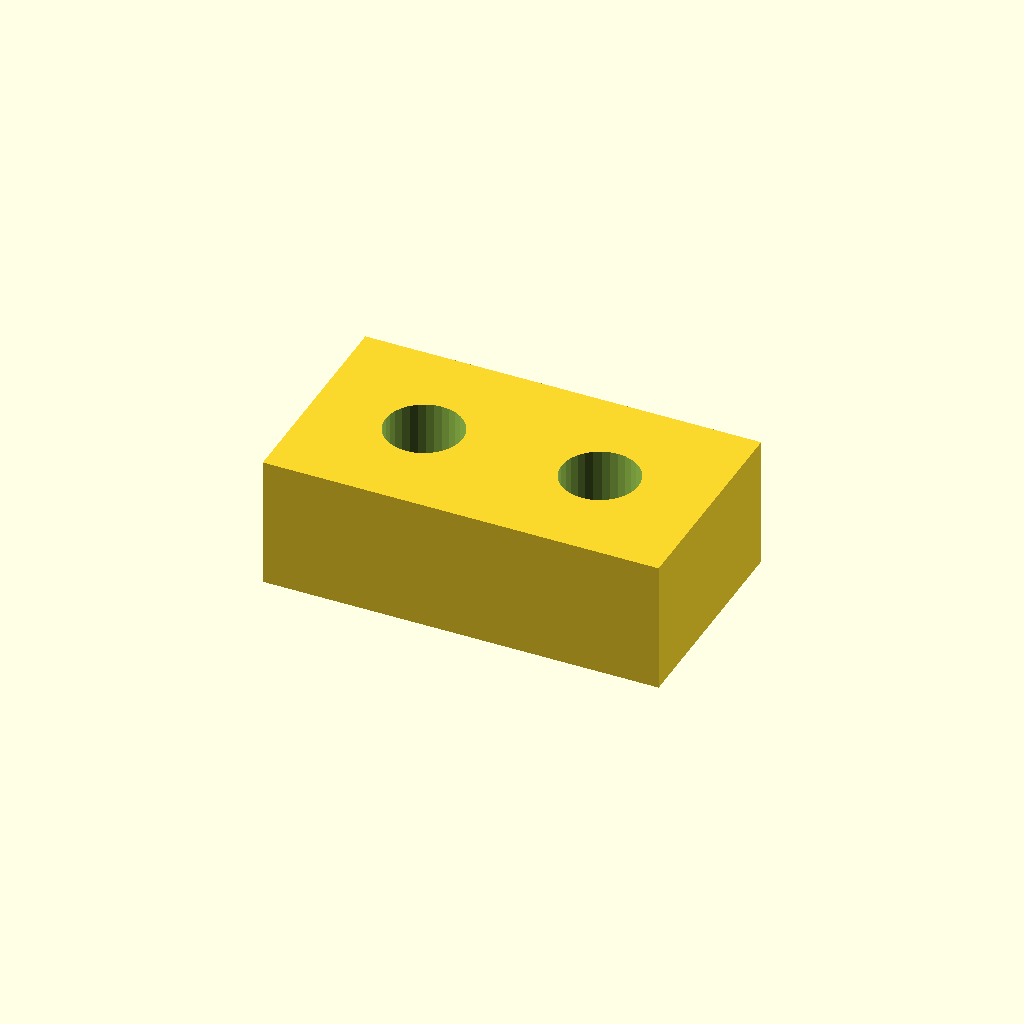
Cell 1: the model at its default parameters.
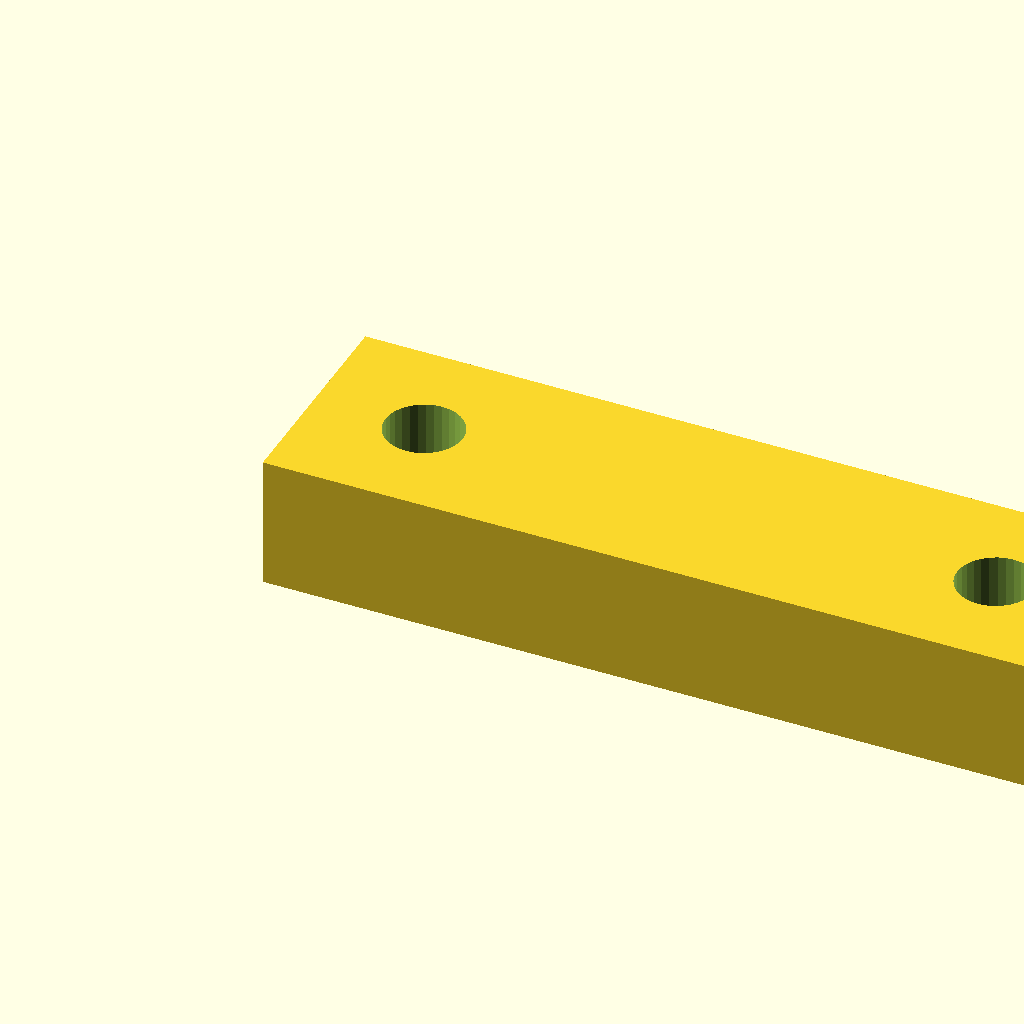
Cell 2: pad_l = 36 (everything else at default).
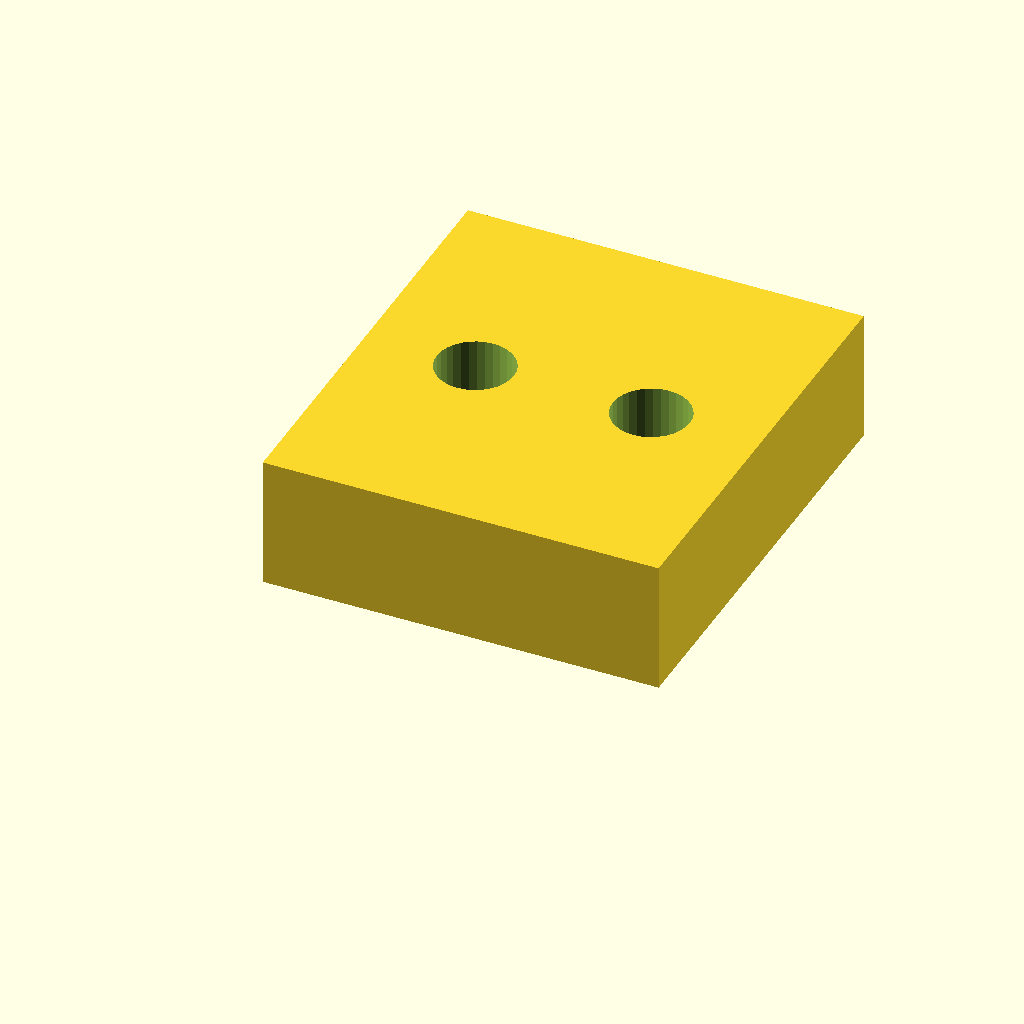
Cell 3 — pad_w set to 20, the other parameters unchanged.
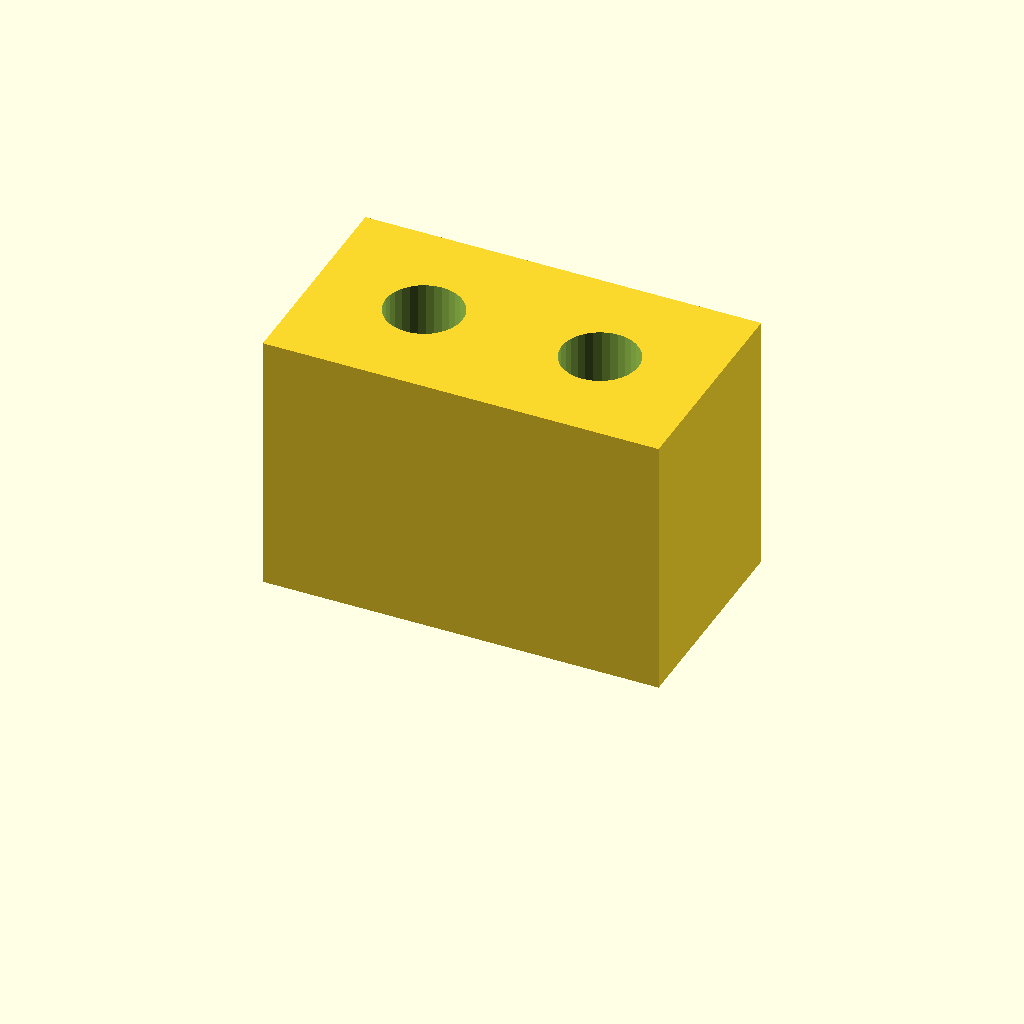
Cell 4 — pad_t set to 12, the other parameters unchanged.
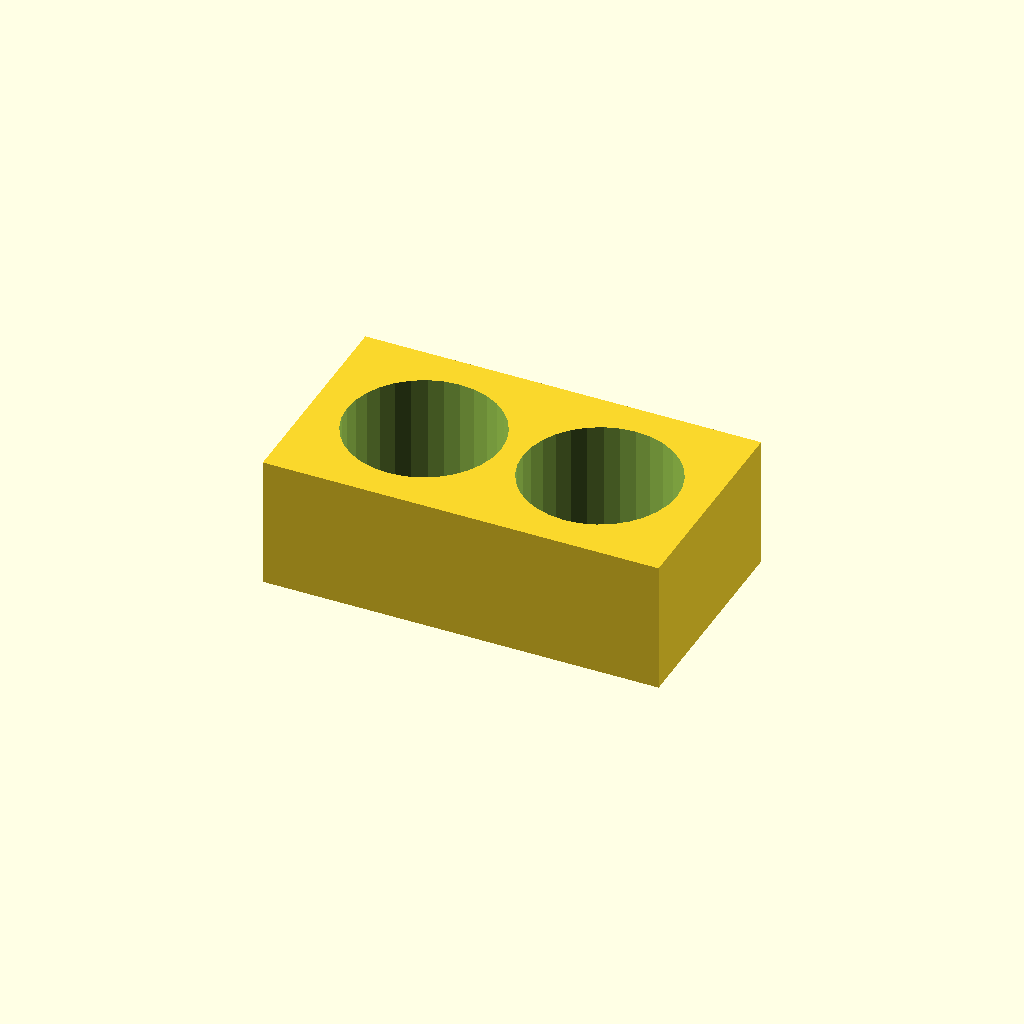
Cell 5: hole_d = 7 (everything else at default).
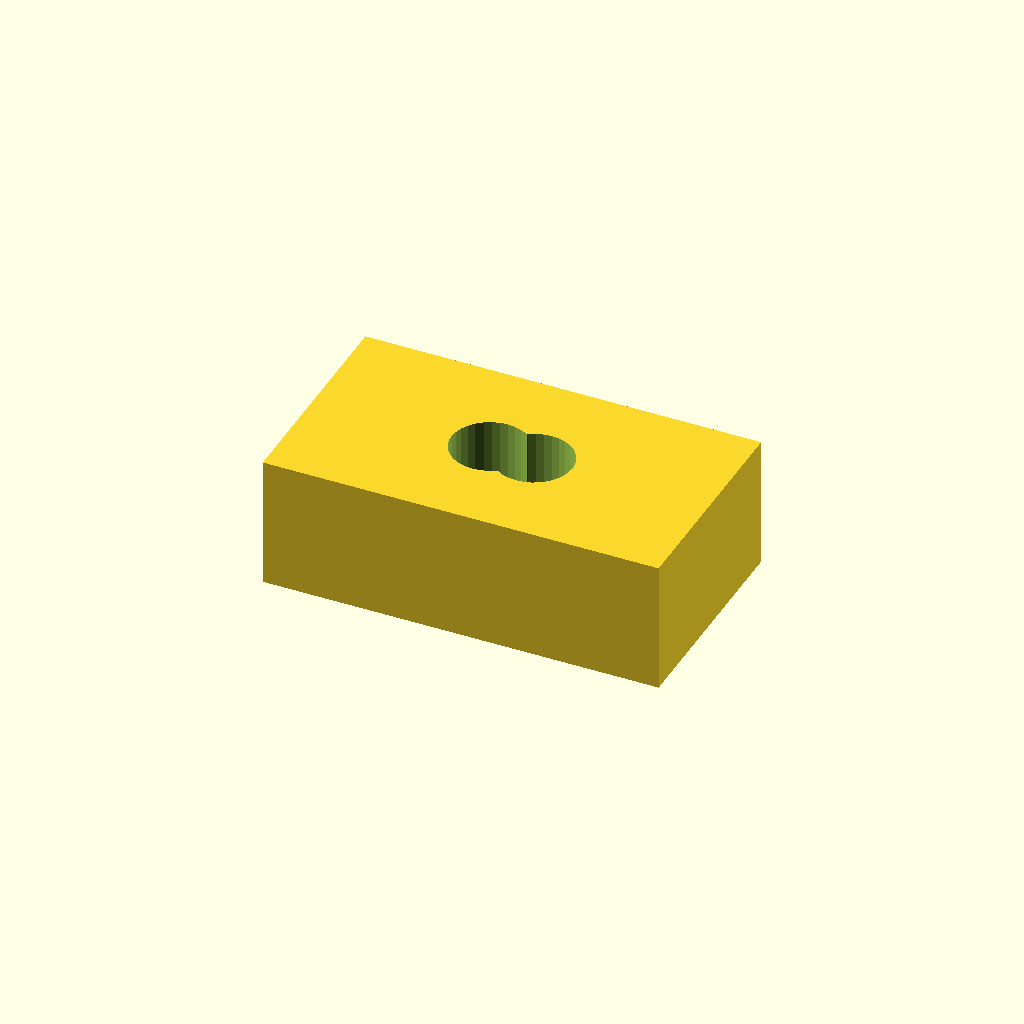
Cell 6: hole_x = 10 (everything else at default).
All cells are drawn from one camera (rotation 55°, 0°, 25°, orthographic, colour scheme Cornfield), so only the parameter changes between them.
The OpenSCAD source (optional_data/data/scale1/microfeatures/part_0142.scad):
$fn = 32;

// ----------------------------------------------------------------------
// Micro pad: two-hole pad, 5-20 mm class
// ----------------------------------------------------------------------

// --- parameters (mm) ---
pad_l = 18;               // pad length, X
pad_w = 10;               // pad width, Y
pad_t = 6;                // pad thickness, Z
hole_d = 3.5;             // hole diameter
hole_x = 5;               // X of the first hole centre

difference() {
  cube([pad_l, pad_w, pad_t]);
  for (x = [hole_x, pad_l - hole_x])
    translate([x, pad_w / 2, -1])
      cylinder(h = pad_t + 2, d = hole_d);
}
Parameter table extracted from the source (name, type, default, range or options):
pad_l: number, default 18
pad_w: number, default 10
pad_t: number, default 6
hole_d: number, default 3.5
hole_x: number, default 5
